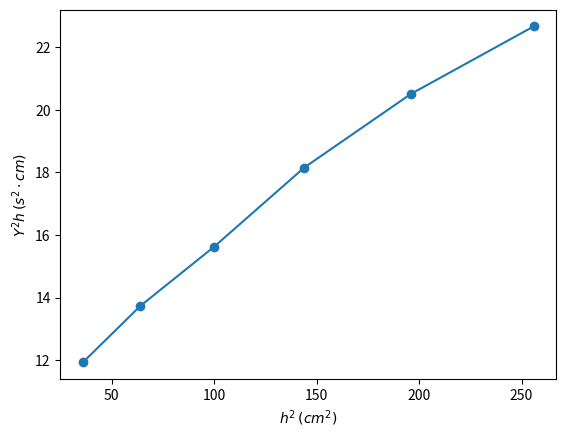

This figure's Python source:
import matplotlib.pyplot as plt
import numpy as np

# 示例数据
x = [36,64,100,144,196,256]
y = [11.93,13.73,15.62,18.15,20.5,22.66]
# 线性拟合
slope, intercept = np.polyfit(x, y, 1)
# 创建折线图
plt.plot(x, y, marker='o')

# 添加标题和标签

plt.xlabel(r'$h^2 \, (cm^2)$')
plt.ylabel(r'$Y^{2}h \, (s^2 \cdot cm)$')


print(f"斜率: {slope:.3f}")
print(f"截距: {intercept:.3f}")
# 显示图表
plt.show()
